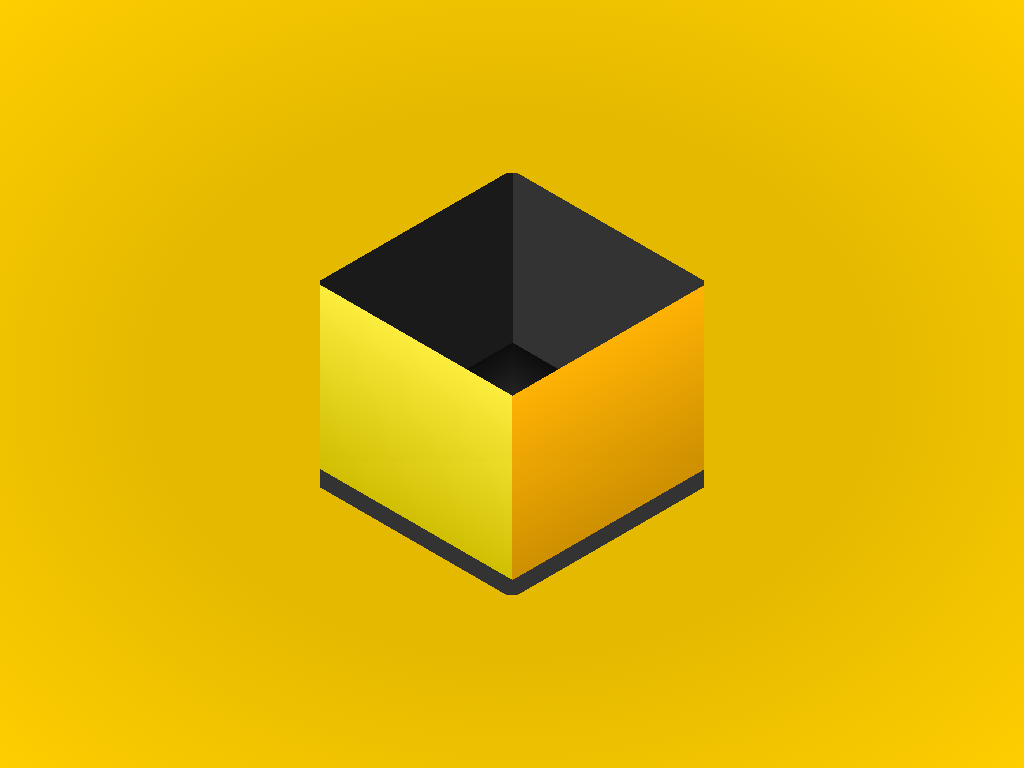

Reproduce this picture with HTML and CSS.

<!-- file: cube.html -->
<html lang="en">
<head>
  <title>24. Cube : Divtober 2022</title>
  <link href="style.css" rel="stylesheet" type="text/css" >
</head>
 
<body>
  <div class="cube"></div>
</body>
</html>

/* file: style.css */
/* colors */
/* Presets */
*, *:before, *:after {
  padding: 0;
  margin: 0;
  -webkit-box-sizing: border-box;
          box-sizing: border-box;
}

body {
  height: 100vh;
  display: -webkit-box;
  display: -ms-flexbox;
  display: flex;
  -webkit-box-pack: center;
      -ms-flex-pack: center;
          justify-content: center;
  -webkit-box-align: center;
      -ms-flex-align: center;
          align-items: center;
  position: relative;
  background: radial-gradient(#e5b900 50%, #FECE00 100%);
}

div:before, div:after {
  display: block;
  content: '';
  position: absolute;
}

div.cube:before {
  width: 50vh;
  height: 55vh;
  position: relative;
  overflow: hidden;
  display: -webkit-box;
  display: -ms-flexbox;
  display: flex;
  -webkit-box-pack: start;
      -ms-flex-pack: start;
          justify-content: start;
  -webkit-box-align: start;
      -ms-flex-align: start;
          align-items: start;
  background: linear-gradient(-30deg, #ce9001 0vh, #FEB204 20vh, transparent 0vh) 25vh 10vh/10vh 10vh no-repeat, linear-gradient(150deg, #FEB204 0vh, #ce9001 20vh, transparent 0vh) 25vh 30vh/10vh 10vh no-repeat, linear-gradient(30deg, #d0bf03 0vh, #FCEC3D 20vh, transparent 0vh) 0vh 10vh/10vh 10vh no-repeat, linear-gradient(-150deg, #FCEC3D 0vh, #d0bf03 20vh, transparent 0vh) 0vh 30vh/10vh 10vh no-repeat, linear-gradient(30deg, #333333 0vh, #0d0d0d 10vh, transparent 0vh) 25vh 6vh/10vh 10vh no-repeat, linear-gradient(-30deg, #333333 0vh, #0d0d0d 10vh, transparent 0vh) 0vh 6vh/10vh 10vh no-repeat, linear-gradient(150deg, transparent 33.3%, #1a1a1a 0) top left, linear-gradient(-150deg, transparent 33.3%, #333333 0) top right, linear-gradient(-30deg, transparent 33.3%, #333333 0) bottom right, linear-gradient(30deg, transparent 33.3%, #333333 0) bottom left;
  /* Extra pixel in order to avoid transparent lines when rotating */
  background-size: calc(50% + 1px) calc(50% + 1px);
  background-repeat: no-repeat;
}
/*# sourceMappingURL=style.css.map */